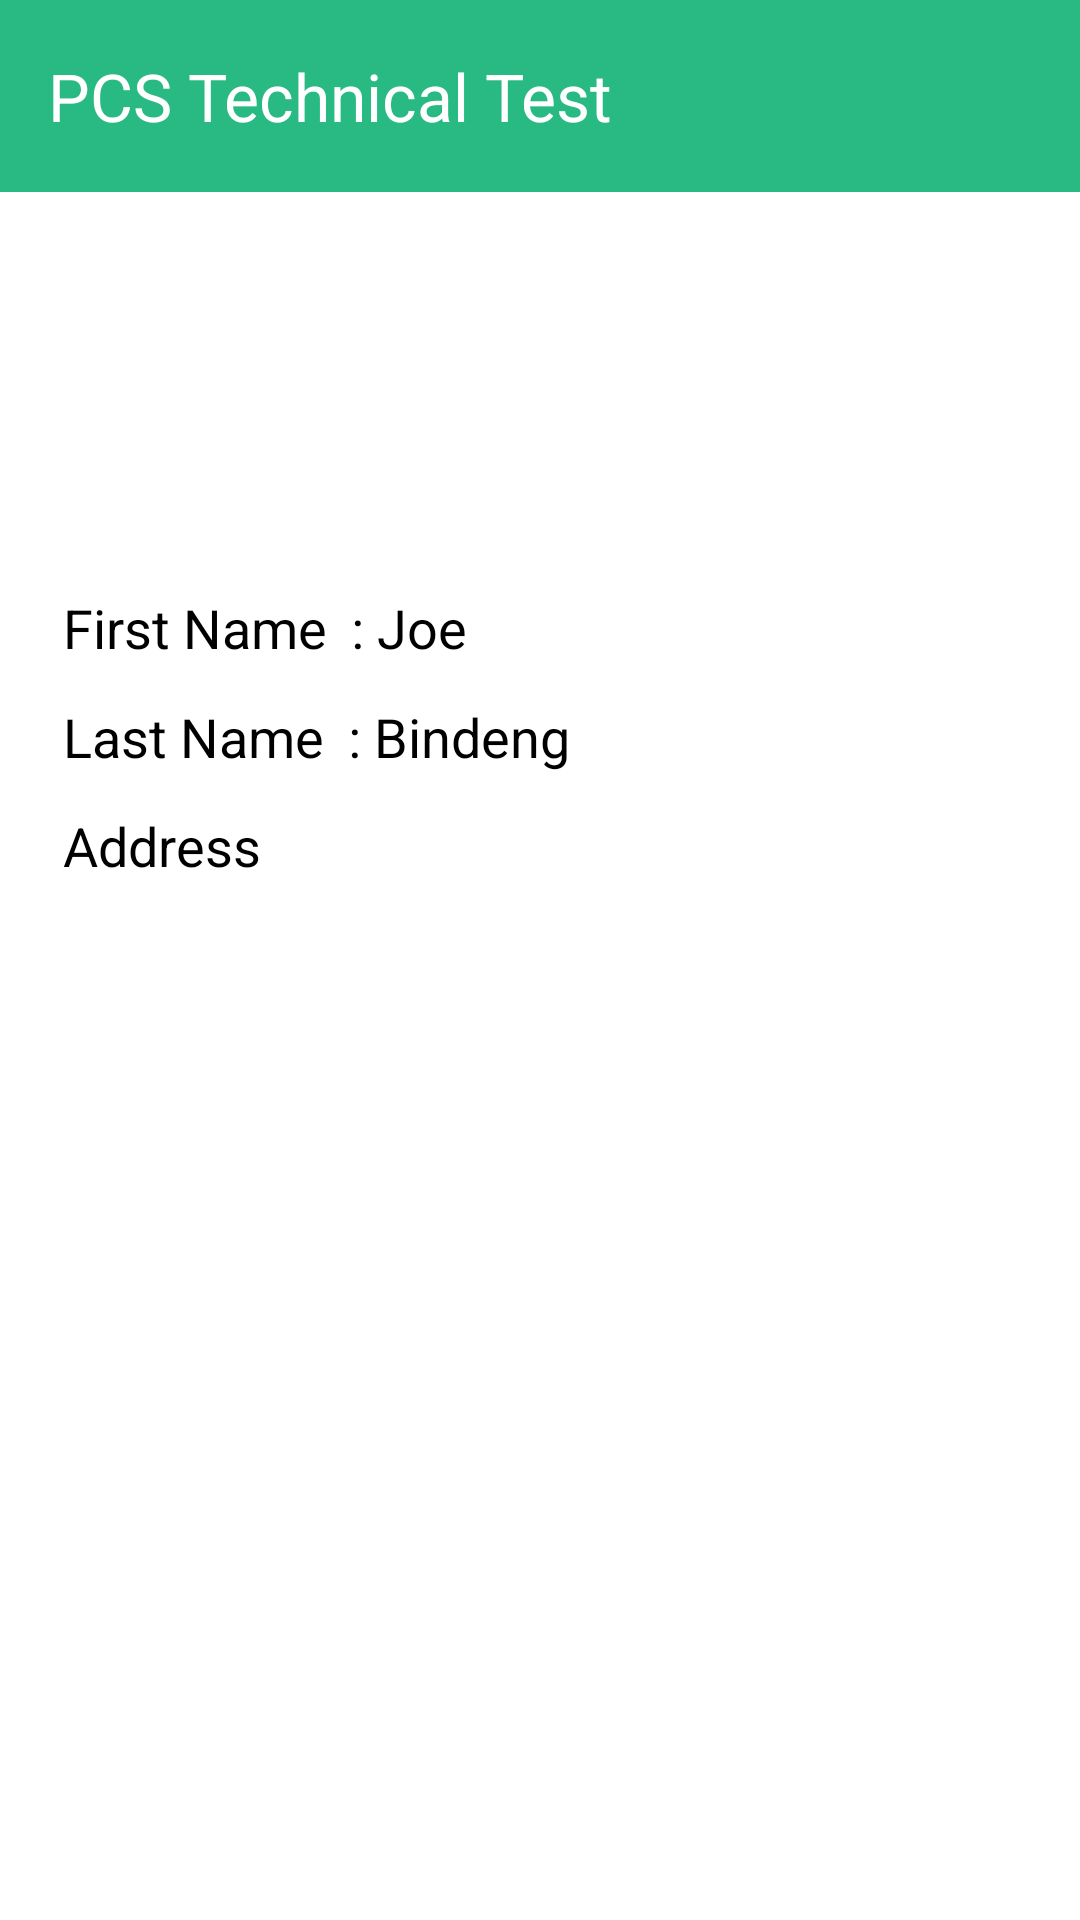

Reconstruct the res/layout file that produces this screen, plus the resources it refers to.
<!-- AndroidManifest.xml: application theme Theme.PCSTechnicalTest -->
<!-- res/layout/activity_detail.xml -->
<?xml version="1.0" encoding="utf-8"?>
<androidx.constraintlayout.widget.ConstraintLayout xmlns:android="http://schemas.android.com/apk/res/android"
    xmlns:app="http://schemas.android.com/apk/res-auto"
    xmlns:tools="http://schemas.android.com/tools"
    android:layout_width="match_parent"
    android:layout_height="match_parent"
    android:background="?attr/backgroundColor"
    tools:context=".presentation.ui.detail.DetailActivity">

    <com.google.android.material.appbar.MaterialToolbar
        android:id="@+id/toolbar"
        android:layout_width="match_parent"
        android:layout_height="?attr/actionBarSize"
        app:title="@string/app_name"
        app:titleTextColor="@color/white"
        app:navigationIcon="@drawable/arrow_back"
        android:background="?attr/colorPrimary"
        app:layout_constraintEnd_toEndOf="parent"
        app:layout_constraintStart_toStartOf="parent"
        app:layout_constraintTop_toTopOf="parent" />

    <ScrollView
        android:layout_width="match_parent"
        android:layout_height="0dp"
        app:layout_constraintBottom_toBottomOf="parent"
        app:layout_constraintEnd_toEndOf="parent"
        app:layout_constraintStart_toStartOf="parent"
        app:layout_constraintTop_toBottomOf="@+id/toolbar">

        <LinearLayout
            android:layout_width="match_parent"
            android:layout_height="wrap_content"
            android:orientation="vertical"
            android:padding="21dp">

            <ImageView
                android:id="@+id/ivProfile"
                android:layout_width="100dp"
                android:layout_height="100dp"
                android:layout_gravity="center"
                android:contentDescription="@string/profile_image"
                android:src="@drawable/ic_launcher_foreground"
                app:layout_constraintEnd_toEndOf="parent"
                app:layout_constraintStart_toStartOf="parent"
                app:layout_constraintTop_toTopOf="parent" />

            <LinearLayout
                android:layout_width="wrap_content"
                android:layout_height="wrap_content"
                android:layout_marginTop="12dp"
                android:orientation="horizontal"
                app:layout_constraintStart_toStartOf="parent"
                app:layout_constraintTop_toBottomOf="parent">

                <TextView
                    android:layout_width="match_parent"
                    android:layout_height="wrap_content"
                    android:text="@string/first_name"
                    android:textColor="?attr/colorOnSurface"
                    android:textSize="18sp"
                    app:layout_constraintBottom_toBottomOf="parent"
                    app:layout_constraintStart_toStartOf="parent" />

                <TextView
                    android:id="@+id/tvFirstName"
                    android:layout_width="match_parent"
                    android:layout_height="wrap_content"
                    android:layout_marginStart="8dp"
                    android:text=": Joe"
                    android:textColor="?attr/colorOnSurface"
                    android:textSize="18sp"
                    app:layout_constraintBottom_toBottomOf="parent"
                    app:layout_constraintStart_toStartOf="parent" />

            </LinearLayout>

            <LinearLayout
                android:layout_width="wrap_content"
                android:layout_height="wrap_content"
                android:layout_marginTop="12dp"
                android:orientation="horizontal"
                app:layout_constraintStart_toStartOf="parent"
                app:layout_constraintTop_toBottomOf="parent">

                <TextView
                    android:layout_width="match_parent"
                    android:layout_height="wrap_content"
                    android:text="@string/last_name"
                    android:textColor="?attr/colorOnSurface"
                    android:textSize="18sp"
                    app:layout_constraintBottom_toBottomOf="parent"
                    app:layout_constraintStart_toStartOf="parent" />

                <TextView
                    android:id="@+id/tvLastName"
                    android:layout_width="match_parent"
                    android:layout_height="wrap_content"
                    android:layout_marginStart="8dp"
                    android:text=": Bindeng"
                    android:textColor="?attr/colorOnSurface"
                    android:textSize="18sp"
                    app:layout_constraintBottom_toBottomOf="parent"
                    app:layout_constraintStart_toStartOf="parent" />

            </LinearLayout>

            <LinearLayout
                android:layout_width="wrap_content"
                android:layout_height="wrap_content"
                android:layout_marginTop="12dp"
                android:orientation="horizontal"
                app:layout_constraintStart_toStartOf="parent"
                app:layout_constraintTop_toBottomOf="parent">

                <TextView
                    android:layout_width="match_parent"
                    android:layout_height="wrap_content"
                    android:text="@string/address"
                    android:textColor="?attr/colorOnSurface"
                    android:textSize="18sp"
                    app:layout_constraintBottom_toBottomOf="parent"
                    app:layout_constraintStart_toStartOf="parent" />

                <TextView
                    android:id="@+id/tvAddress"
                    android:layout_width="match_parent"
                    android:layout_height="wrap_content"
                    android:layout_marginStart="28dp"
                    android:textColor="?attr/colorOnSurface"
                    android:textSize="18sp"
                    app:layout_constraintBottom_toBottomOf="parent"
                    app:layout_constraintStart_toStartOf="parent"
                    tools:text=": $Housenumber Street, City" />

            </LinearLayout>
        </LinearLayout>
    </ScrollView>


</androidx.constraintlayout.widget.ConstraintLayout>
<!-- resources referenced by this layout -->
<resources>
  <color name="white">#FFFFFFFF</color>
  <string name="address">Address</string>
  <string name="app_name">PCS Technical Test</string>
  <string name="first_name">First Name</string>
  <string name="last_name">Last Name</string>
  <string name="profile_image">Image Profile</string>
  <style name="Theme.PCSTechnicalTest" parent="Base.Theme.PCSTechnicalTest" />
  <style name="Base.Theme.PCSTechnicalTest" parent="Theme.Material3.DayNight.NoActionBar">
          
          <item name="colorPrimary">@color/primary</item>
          <item name="colorOnPrimary">@color/white</item>
          <item name="colorPrimaryContainer">@color/secondary</item>
          <item name="colorOnPrimaryContainer">@color/black</item>
          <item name="colorSecondary">@color/secondary</item>
          <item name="colorOnSecondary">@color/black</item>
          <item name="colorSecondaryContainer">@color/primary</item>
          <item name="colorOnSecondaryContainer">@color/white</item>
          <item name="backgroundColor">@color/white</item>
          <item name="colorOnBackground">@color/black</item>
          <item name="colorSurface">@color/white</item>
          <item name="colorOnSurface">@color/black</item>
          <item name="colorSurfaceVariant">@color/darker_grey</item>
          <item name="colorOnSurfaceVariant">@color/black</item>
          <item name="colorError">@color/error</item>
          <item name="colorOnError">@color/white</item>
          <item name="colorErrorContainer">@color/error_container</item>
          <item name="colorOnErrorContainer">@color/white</item>
      </style>
  <color name="primary">#29BA83</color>
  <color name="secondary">#C1FDAC</color>
  <color name="black">#FF000000</color>
  <color name="darker_grey">#FFAAAAAA</color>
  <color name="error">#B00020</color>
  <color name="error_container">#F9DEDC</color>
</resources>
